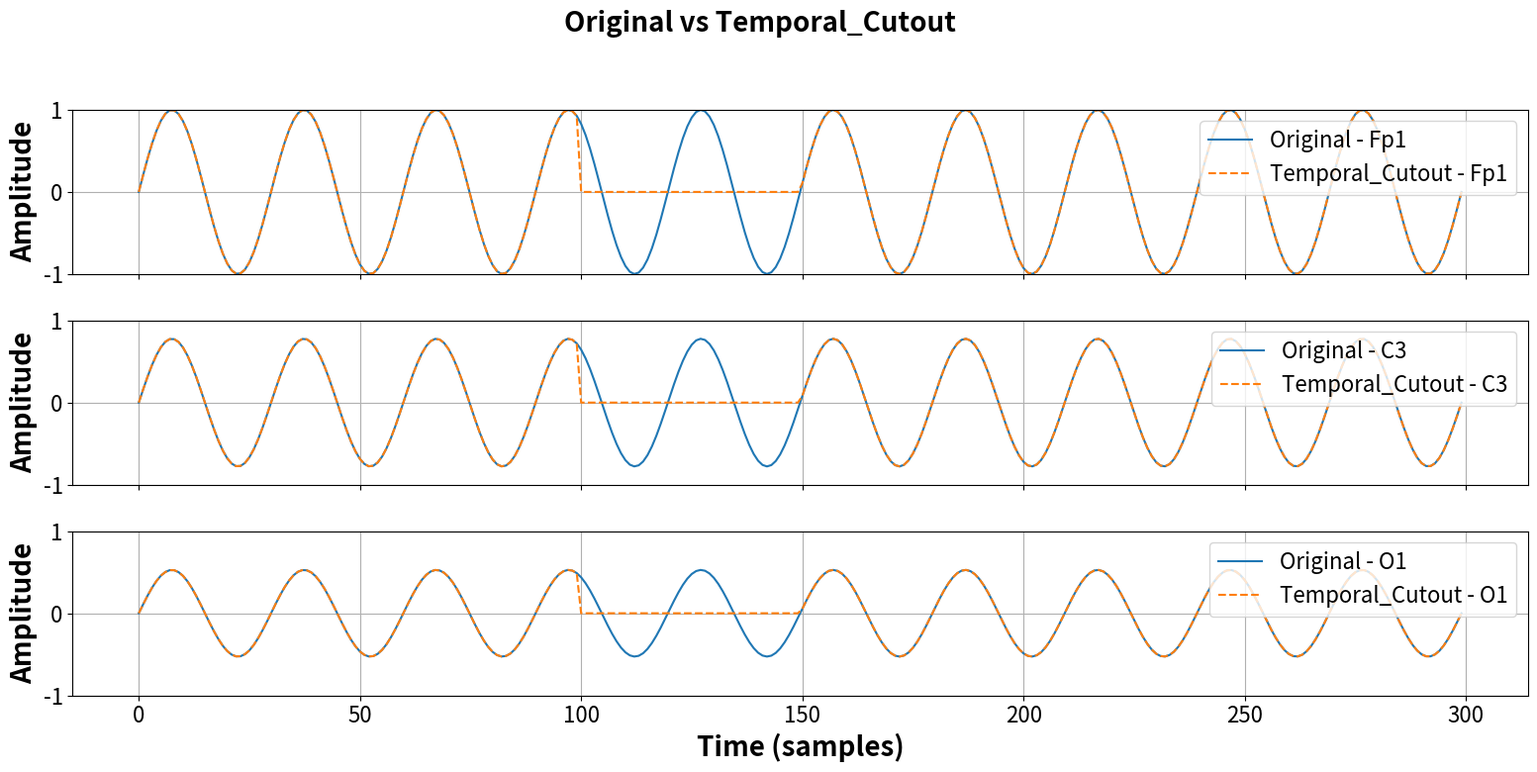
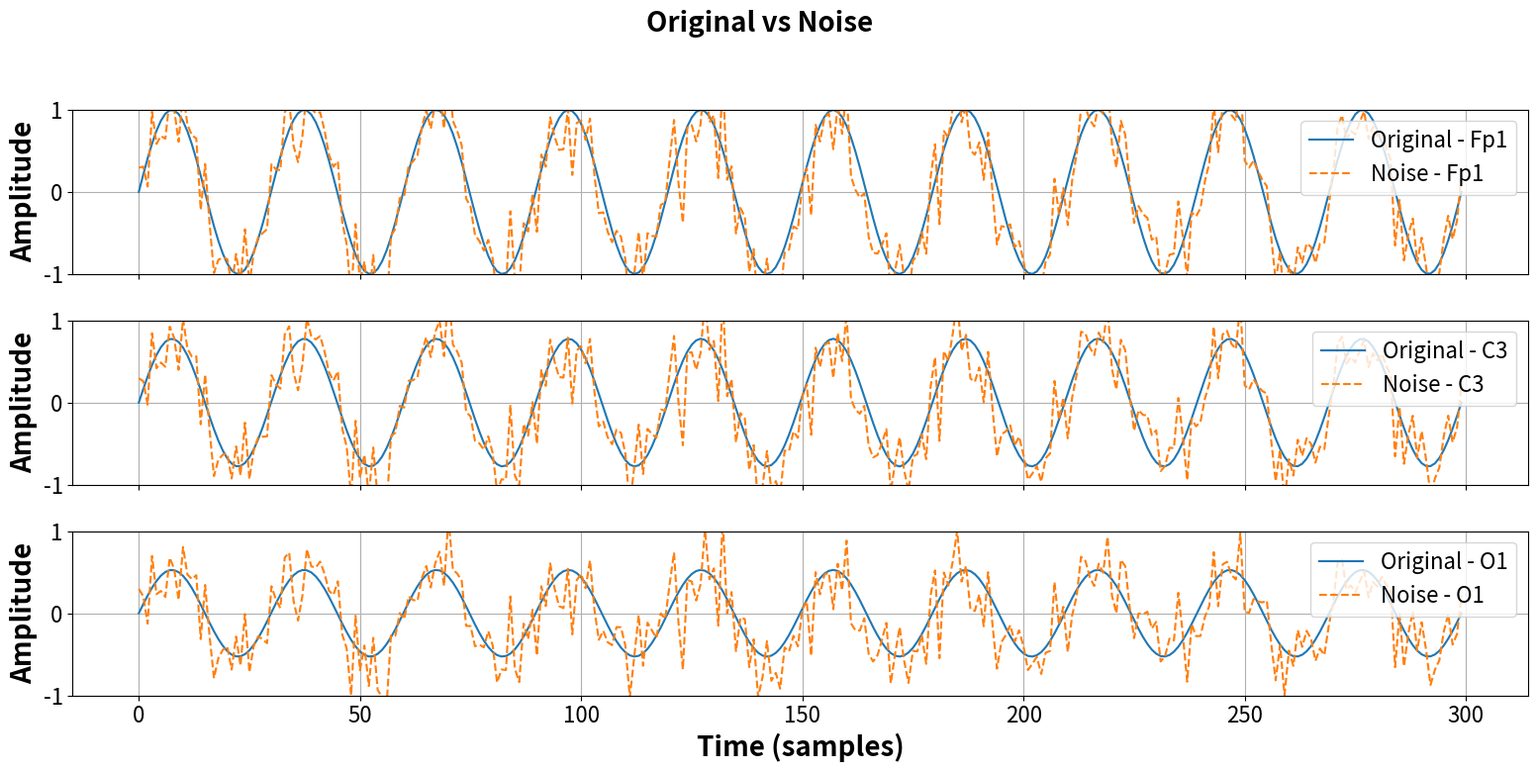
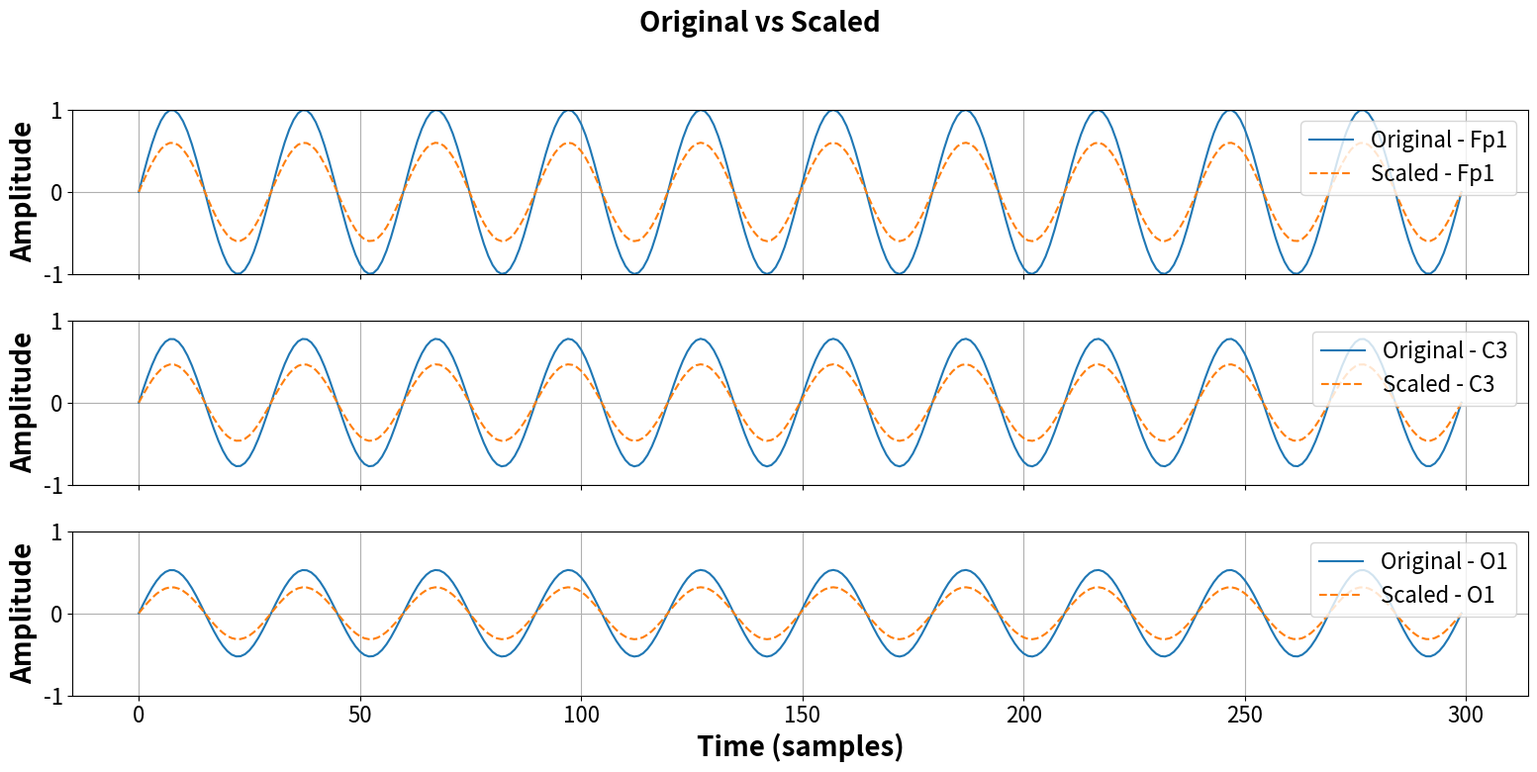
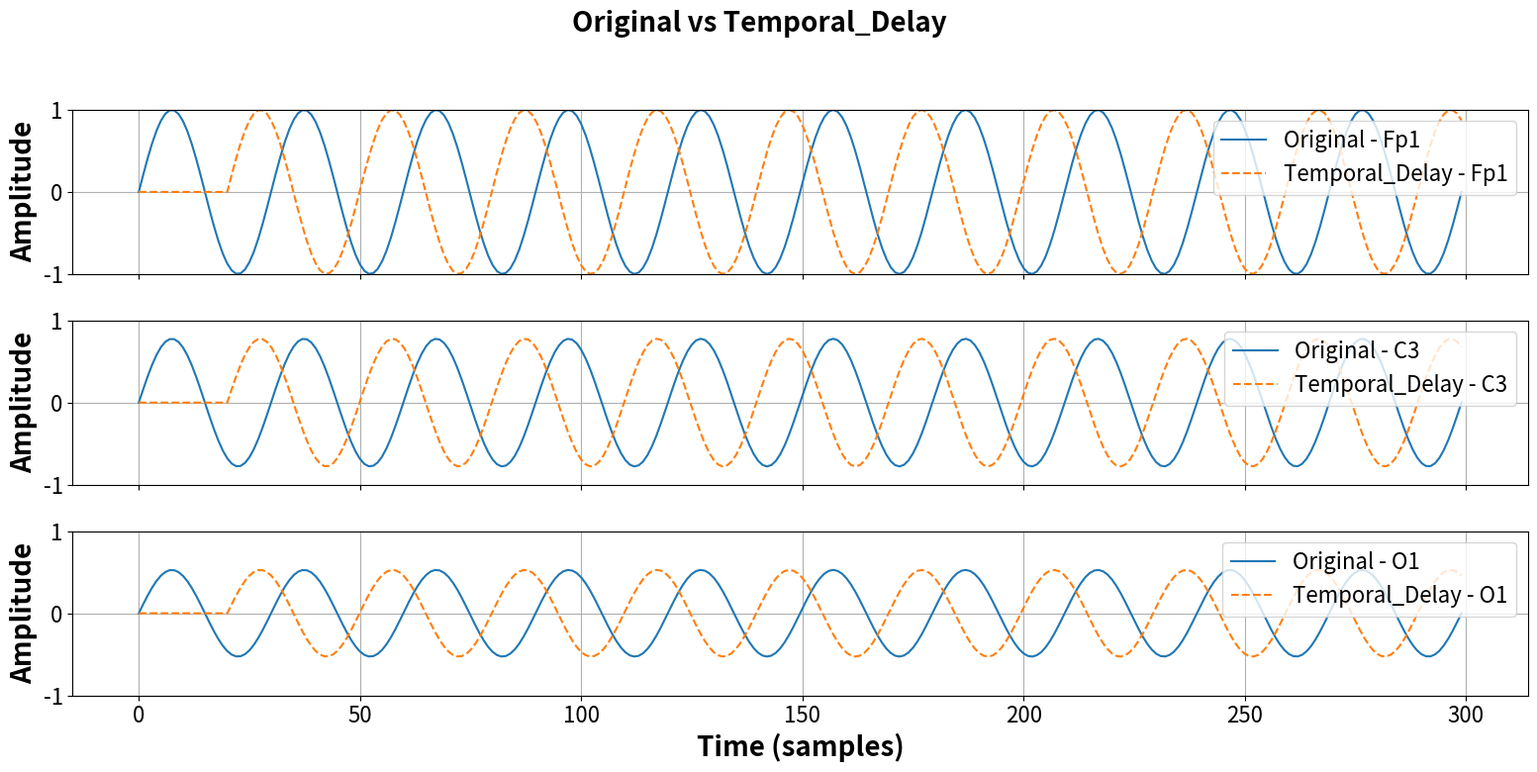
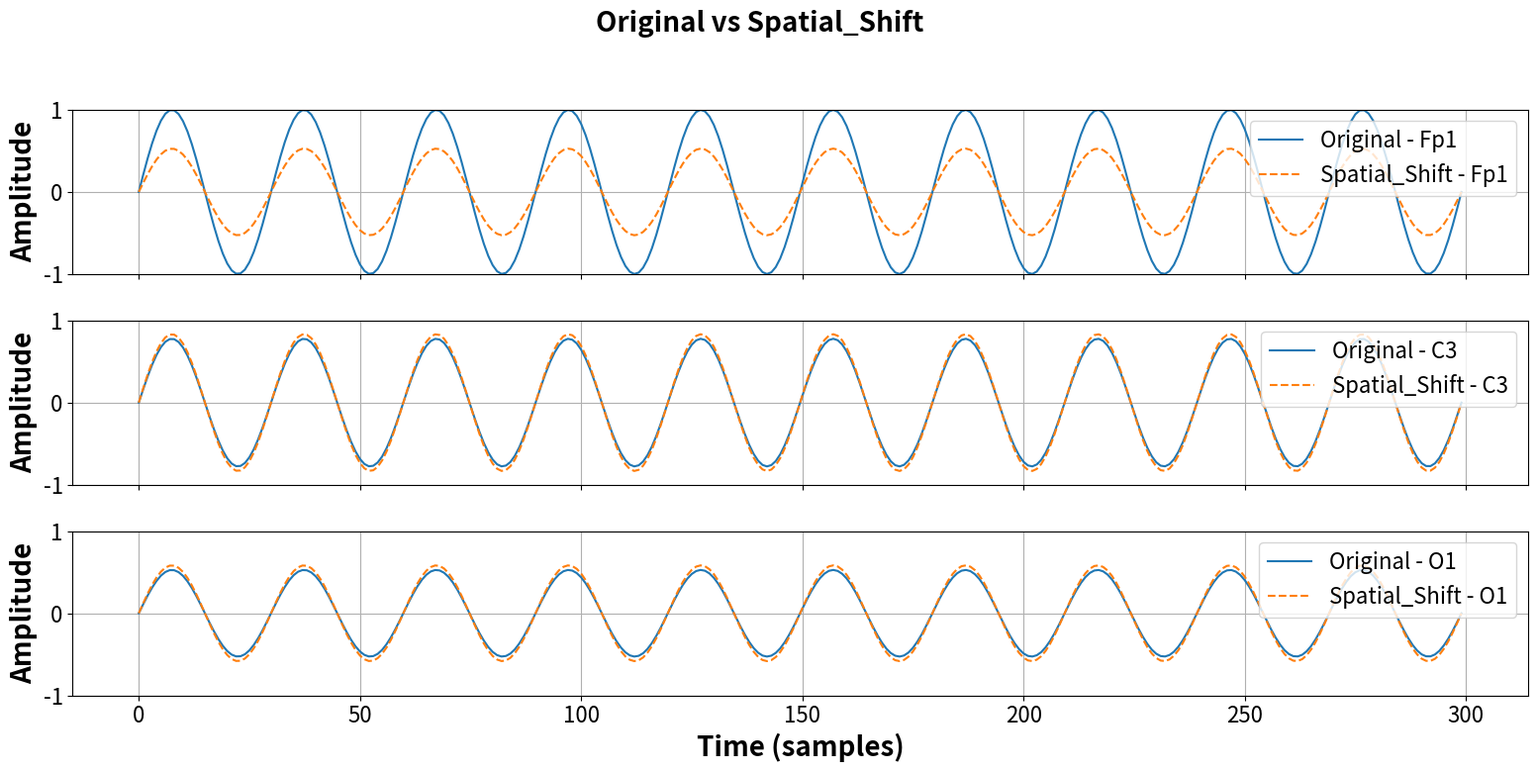
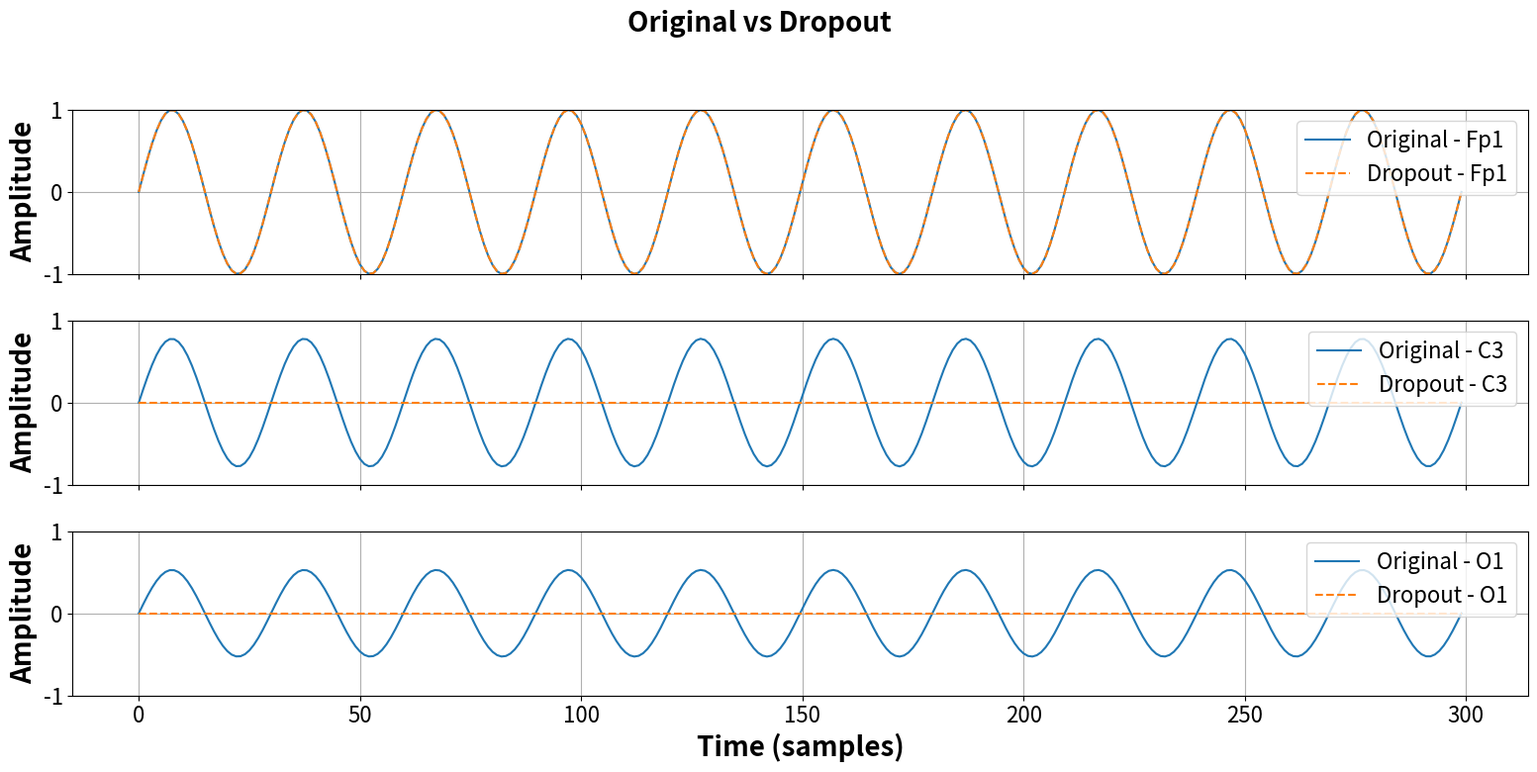
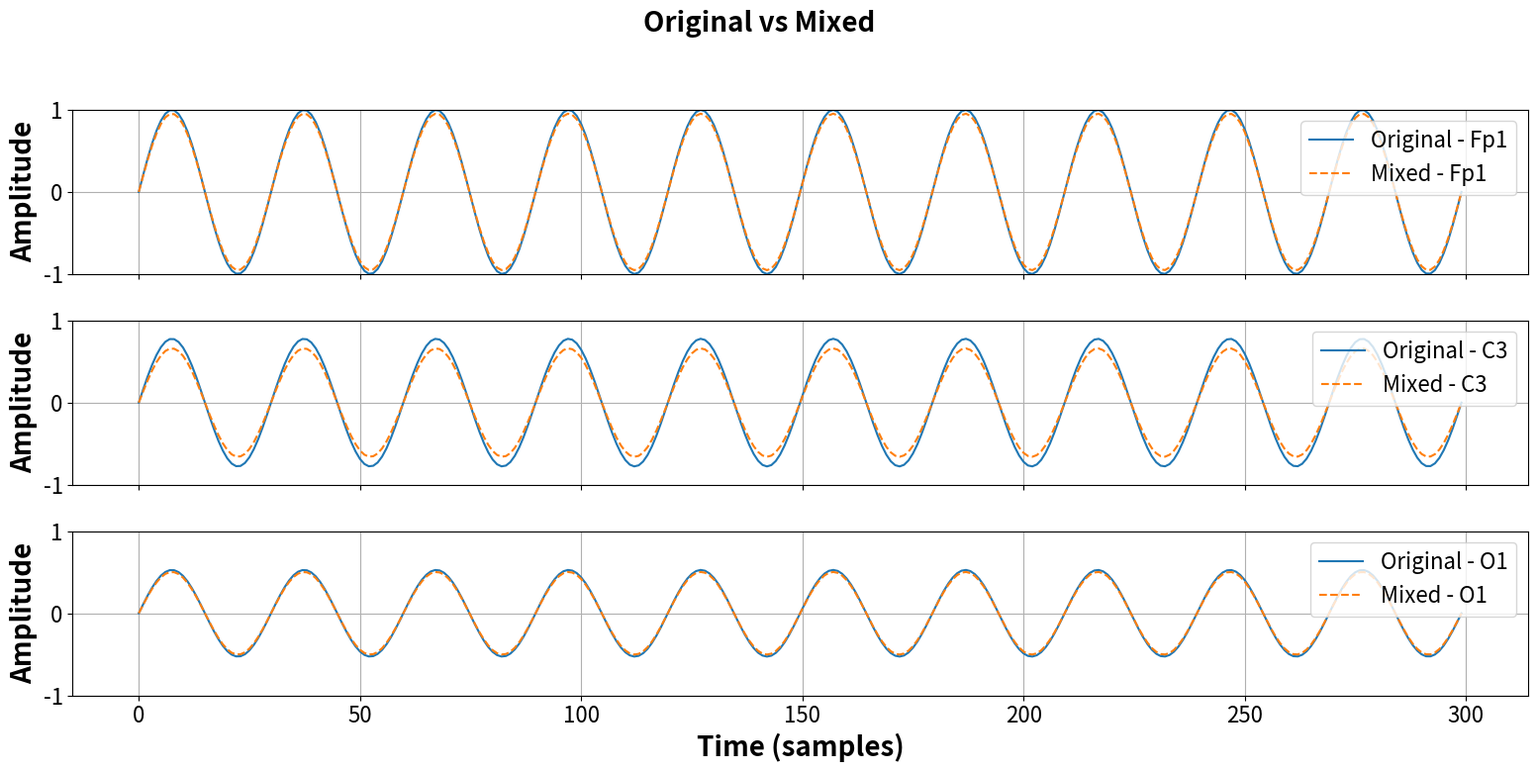
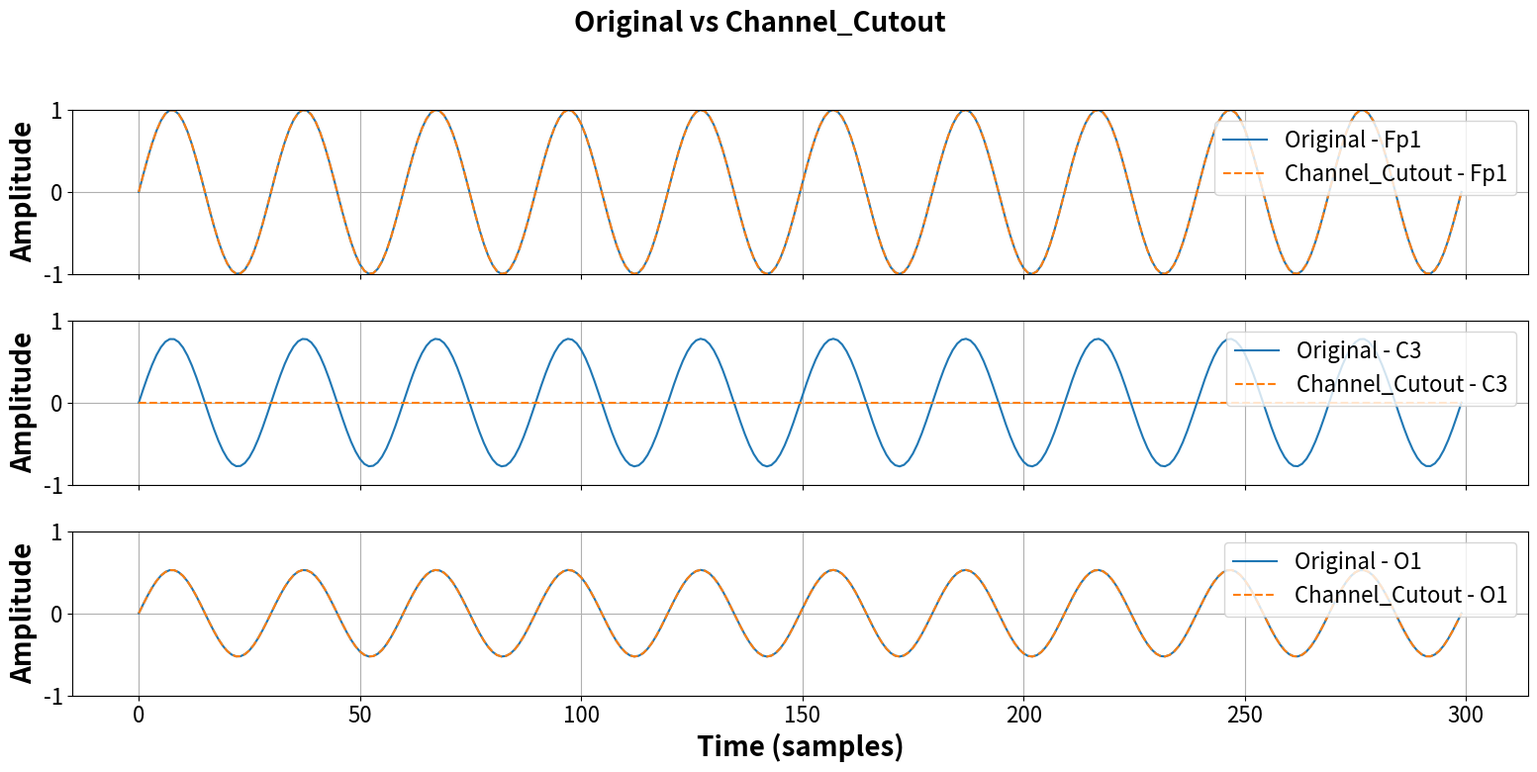
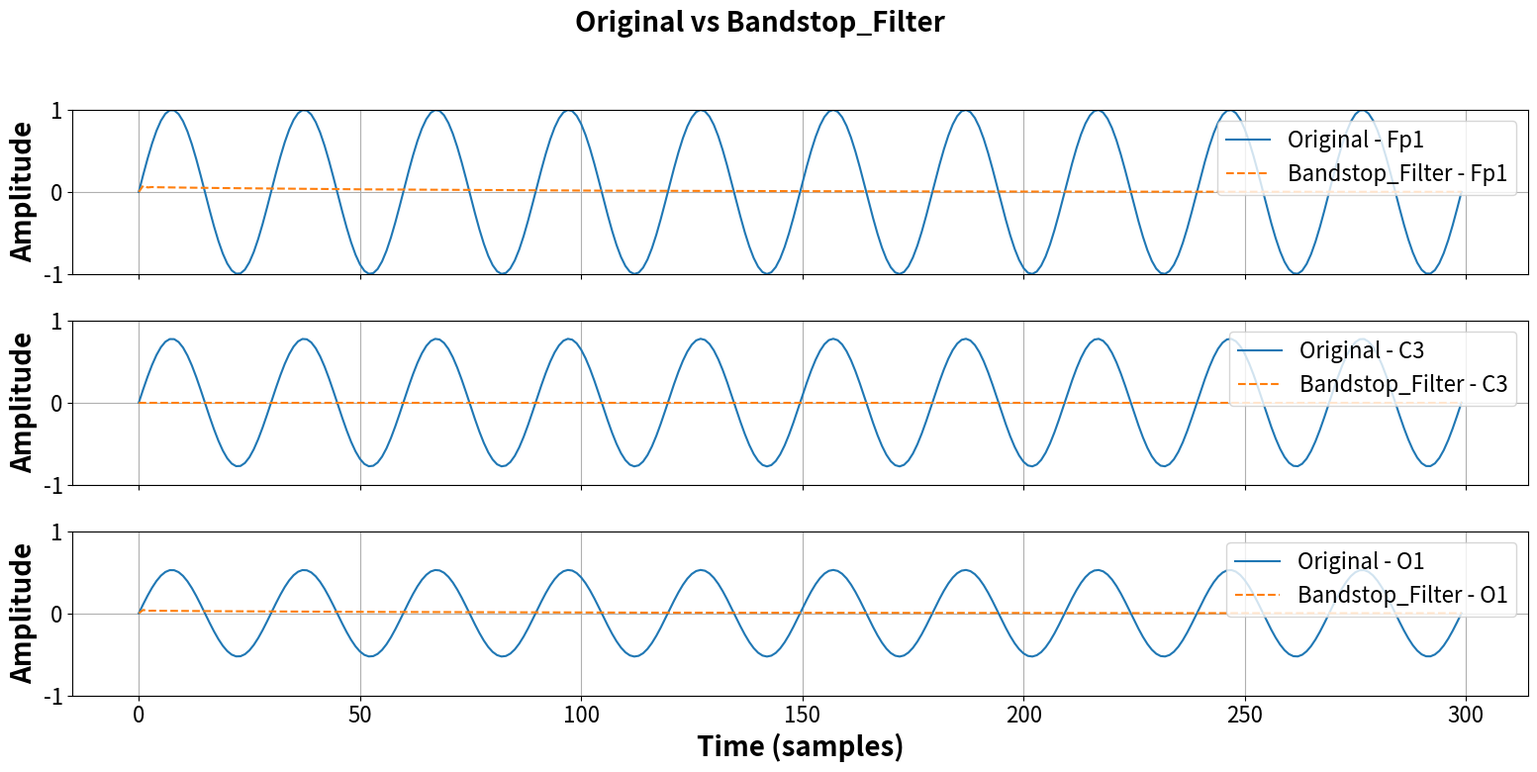

Recreate these plots in Python, in order.
 

import numpy as np
import matplotlib.pyplot as plt
from scipy.signal import iirnotch, lfilter


class DataAugmentations:
    
    def __init__(self, x):
        self.x = x.astype(np.float32)
        
    def temporal_cutout(self, start, w): 
        x_temp = self.x.copy()  # Create a separate copy
        x_temp[:, start:start + w] = 0
        return x_temp.astype(np.float32)
    
    def add_noise(self, scale, same_noise=True):
        if same_noise:
            noise = np.random.randn(1, self.x.shape[1]) * scale   # scaling the noise to control noise strength
            noise = np.repeat(noise, self.x.shape[0], axis=0)     # repeats same noise for all channels
        else:
            noise = np.random.randn(*self.x.shape) * scale
        return self.x + noise

    def scaling(self, scale):
        return (self.x * scale)

    def temporal_delay(self, delay):
        delayed = np.zeros_like(self.x)
        if delay == 0:
            return self.x.copy().astype(np.float32)
        elif delay < self.x.shape[1]:
            delayed[:, delay:] = self.x[:, :-delay]
         
        return delayed.astype(np.float32)
    
 
    def channel_dropout(self, drop_idx):
        """drop_indices: list or array of channel indices to drop (e.g., [0, 3, 7] """
        C, T = self.x.shape
        mask = np.ones(C, dtype=np.float32)
        mask[drop_idx] = 0.0
        return (self.x * mask[:, None]).astype(np.float32)

    """Shift EEG channels (spatial permutation)."""
    def spatial_shift(self, shift):
        return np.roll(self.x, shift, axis=0).astype(np.float32)

    """Applies a random rotation matrix to simulate electrode space distortion."""
    def spatial_rotation(self, coordinates, alpha, beta, gamma, degrees=True ):
        """
        Rotate EEG channel xyz positions using Euler angles.
        
        Parameters:
            coords: np.ndarray of shape (C, 3) — each row is [x, y, z]
            alpha, beta, gamma: Euler angles
            degrees: whether angles are in degrees
            
        Returns:
            rotated_coords: np.ndarray of shape (C, 3)
    
        """
        if degrees:
            alpha = np.deg2rad(alpha)
            beta = np.deg2rad(beta)
            gamma = np.deg2rad(gamma)
    
        # Rotation around X-axis
        Rx = np.array([
            [1, 0, 0],
            [0, np.cos(alpha), -np.sin(alpha)],
            [0, np.sin(alpha),  np.cos(alpha)]
        ])
    
        # Rotation around Y-axis
        Ry = np.array([
            [ np.cos(beta), 0, np.sin(beta)],
            [0, 1, 0],
            [-np.sin(beta), 0, np.cos(beta)]
        ])
    
        # Rotation around Z-axis
        Rz = np.array([
            [np.cos(gamma), -np.sin(gamma), 0],
            [np.sin(gamma),  np.cos(gamma), 0],
            [0, 0, 1]
        ])
    
        R = Rz * Ry * Rx # Combined rotation
         
        rotated_coordinates = coordinates @ R.T  
        return rotated_coordinates.astype(np.float32)
        
 
    """Zero out a contiguous block of channels (simulating spatially localized sensor dropout)."""
    def channel_cutout(self, start, h): 
        self.x[start:start + h, :] = 0
        return self.x.astype(np.float32)
    
    def signal_mixing(self, alpha, adjacency_dict, channel_names):
        """
        Mix EEG signal with its spatial neighbors based on adjacency.
    
        Parameters:
            x (ndarray): EEG signal of shape (C, T)
            alpha (float): Max mixing factor (random a ∈ [0, alpha])
            adjacency_dict (dict): Mapping of channel name to list of neighbors
            channel_names (list): List of channel names in order of x
    
        Returns:
            mixed (ndarray): Locally mixed EEG signal of shape (C, T)
        """
        name_to_idx = {ch: i for i, ch in enumerate(channel_names)}
        mixed = self.x.copy()
    
        for ch, neighbors in adjacency_dict.items():
            i = name_to_idx[ch]
            for neigh in neighbors:
                j = name_to_idx[neigh]
                a = np.random.uniform(0, alpha)
                mixed[i] = a * self.x[i] + (1 - a) * self.x[j]
    
        return mixed.astype(np.float32)
    
    def bandstop_filter(self, freq, Q, fs):
        # freq ----to be removed (central freq of notch filter)
        # quality factor , Q = freq/bandwidth , determines how wide/narrow the bandwidth(higher Q -> narrower BW)
        # fs-- sampling frequency   
        b, a = iirnotch(freq, Q, fs)   # b = numerator(ndarray), a = denominator (ndarray)  iirnotch designs the filter and provide filter coefficents
        return np.array([lfilter(b, a, ch) for ch in self.x]).astype(np.float32) # lfilter = low pass filter , applies the filter to the signal
    

#%%

''' Testing Purpose only'''

channel_names = [
    'Fp1', 'Fp2',
    'F7', 'F3', 'Fz', 'F4', 'F8',
    'T3', 'C3', 'Cz', 'C4', 'T4',
    'T5', 'P3', 'Pz', 'P4', 'T6',
    'O1', 'O2'
]

adjacency_dict = {
    'Fp1': ['F7', 'F3'],
    'Fp2': ['F8', 'F4'],
    'F7':  ['Fp1', 'F3', 'T3'],
    'F3':  ['Fp1', 'F7', 'Fz', 'C3'],
    'Fz':  ['F3', 'F4', 'Cz'],
    'F4':  ['Fp2', 'Fz', 'F8', 'C4'],
    'F8':  ['Fp2', 'F4', 'T4'],

    'T3':  ['F7', 'C3', 'T5'],
    'C3':  ['F3', 'T3', 'Cz', 'P3'],
    'Cz':  ['Fz', 'C3', 'C4', 'Pz'],
    'C4':  ['F4', 'Cz', 'T4', 'P4'],
    'T4':  ['F8', 'C4', 'T6'],

    'T5':  ['T3', 'P3', 'O1'],
    'P3':  ['T5', 'C3', 'Pz'],
    'Pz':  ['P3', 'Cz', 'P4'],
    'P4':  ['Pz', 'C4', 'T6'],
    'T6':  ['T4', 'P4', 'O2'],

    'O1':  ['T5', 'O2'],
    'O2':  ['T6', 'O1']
}

C, T = len(channel_names), 300
t = np.linspace(0, 1, T)
toy_signal = np.sin(2 * np.pi * 10 * t)[None, :] * np.linspace(1, 0.5, C)[:, None]

# Simulated EEG electrode coordinates (e.g., 5 electrodes)
coordinates = np.array([
    [0.0, 0.0, 1.0],
    [1.0, 0.0, 0.5],
    [0.0, 1.0, 0.5],
    [-1.0, 0.0, 0.5],
    [0.0, -1.0, 0.5]
])

augmentations = DataAugmentations(toy_signal.copy())
 
augmented = {
    "Original": toy_signal,
    "Temporal_Cutout": augmentations.temporal_cutout(100, 50),
    "Noise": augmentations.add_noise(0.3),
    "Scaled": augmentations.scaling(0.6),
    "Temporal_Delay": augmentations.temporal_delay(20), 
    "Spatial_Shift": augmentations.spatial_shift(2), 
    "Dropout": augmentations.channel_dropout([7,8,17,18]),
    "Mixed":augmentations.signal_mixing(0.5, adjacency_dict, channel_names),
    "Channel_Cutout": augmentations.channel_cutout(7,2),
    "Bandstop_Filter": augmentations.bandstop_filter(10, 0.1, 300)
}



# Rotate by 30° around X, 45° around Y, and 60° around Z
rotated_coordinates = augmentations.spatial_rotation(coordinates, alpha=30, beta=45, gamma=60)

print("Original:\n", coordinates)
print("Rotated:\n", rotated_coordinates)


plt.rcParams['font.size'] = 16
plt.rcParams['axes.labelsize'] = 20
plt.rcParams['axes.labelweight'] = 'bold'
plt.rcParams['axes.titlesize'] = 20        
plt.rcParams['axes.titleweight'] = 'bold'  
channels_to_plot = [0, 8, 17]  # Fp1, C3, O1

for label, signal in augmented.items():
    if label == "Original":
        continue

    fig, axs = plt.subplots(len(channels_to_plot), 1, figsize=(16, 8), sharex=True)
    fig.suptitle(f"Original vs {label}", fontsize=20, fontweight='bold')

    for idx, ch in enumerate(channels_to_plot):
        axs[idx].plot(augmented["Original"][ch], label=f'Original - {channel_names[ch]}', linewidth=1.5)
        axs[idx].plot(signal[ch], label=f'{label} - {channel_names[ch]}', linestyle='--', linewidth=1.5)
        axs[idx].legend(loc='upper right')
        axs[idx].set_ylabel("Amplitude")
        axs[idx].set_ylim(-1, 1)  # Set y-axis limits
        axs[idx].grid(True)

    axs[-1].set_xlabel("Time (samples)")
    plt.tight_layout(rect=[0, 0, 1, 0.96])
    plt.show()
